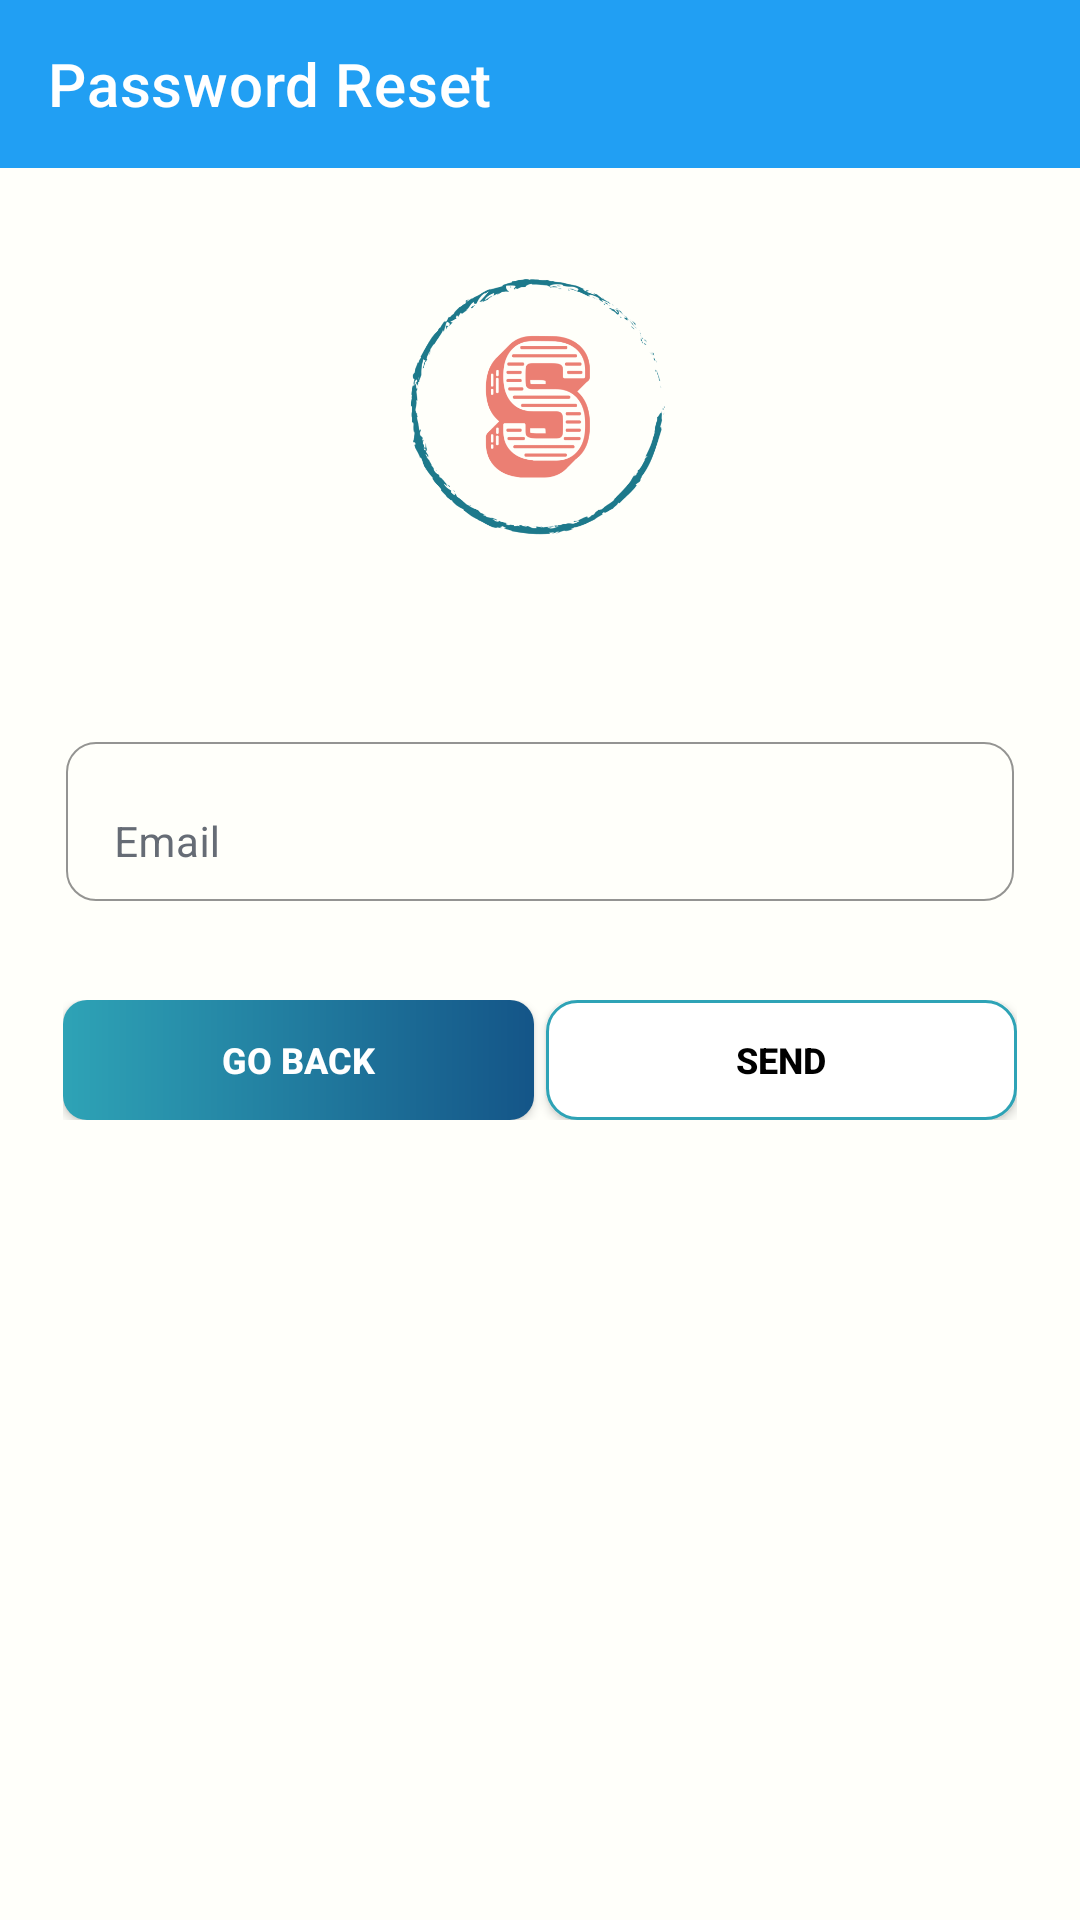

This screen was rendered from an Android layout file. Write that file and the resources it references.
<!-- AndroidManifest.xml: application theme Theme.StudentPal -->
<!-- res/layout/activity_password_reset.xml -->
<?xml version="1.0" encoding="utf-8"?>
<androidx.constraintlayout.widget.ConstraintLayout xmlns:android="http://schemas.android.com/apk/res/android"
    xmlns:app="http://schemas.android.com/apk/res-auto"
    xmlns:tools="http://schemas.android.com/tools"
    android:layout_width="match_parent"
    android:layout_height="match_parent"
    tools:context=".view.registration.PasswordResetActivity"
    android:background="@color/bg_color">

    <androidx.appcompat.widget.Toolbar
        android:id="@+id/toolbar_password_reset"
        android:layout_width="0dp"
        android:layout_height="wrap_content"
        android:background="@color/logo_text_color"
        android:minHeight="?attr/actionBarSize"
        android:theme="?attr/actionBarTheme"
        app:layout_constraintEnd_toEndOf="parent"
        app:layout_constraintStart_toStartOf="parent"
        app:layout_constraintTop_toTopOf="parent"
        app:title="Password Reset"
        app:titleTextColor="@color/white" />

    <androidx.appcompat.widget.LinearLayoutCompat
        android:layout_width="match_parent"
        android:layout_height="wrap_content"
        android:orientation="vertical"
        app:layout_constraintTop_toBottomOf="@+id/toolbar_password_reset"
        android:padding="6dp">

        <ImageView
            android:layout_width="246dp"
            android:layout_height="94dp"
            android:layout_gravity="center"
            android:layout_marginBottom="30dp"
            android:layout_marginTop="25dp"
            android:src="@drawable/logo_icon_transparent_background" />

        <com.google.android.material.textfield.TextInputLayout
            android:layout_width="match_parent"
            android:layout_height="wrap_content"
            android:layout_marginTop="30dp"
            android:layout_marginStart="@dimen/authentication_screen_til_marginStartEnd"
            android:layout_marginEnd="@dimen/authentication_screen_til_marginStartEnd"
            android:layout_marginBottom="10dp"
            android:gravity="center"
            style="@style/TextInputLayoutTheme">
            <androidx.appcompat.widget.AppCompatEditText
                android:id="@+id/et_email"
                android:layout_width="match_parent"
                android:layout_height="wrap_content"
                android:hint="@string/prompt_email"
                android:inputType="textEmailAddress"
                android:textColor="@color/black"
                android:autoSizeMinTextSize="14dp"
                android:textSize="@dimen/et_text_size"
                android:gravity="center_vertical">
            </androidx.appcompat.widget.AppCompatEditText>
        </com.google.android.material.textfield.TextInputLayout>


        <LinearLayout
            android:layout_width="match_parent"
            android:layout_height="wrap_content"
            android:layout_gravity="center"
            android:layout_marginTop="8dp"
            android:gravity="center"
            android:orientation="horizontal"
            android:padding="15dp">

            <androidx.appcompat.widget.AppCompatButton
                android:id="@+id/btn_go_back"
                android:layout_width="wrap_content"
                android:layout_height="40dp"
                android:layout_marginEnd="2dp"
                android:layout_weight="1"
                android:background="@drawable/shape_button_rounded"
                android:text="Go Back"
                android:textColor="@color/white"
                android:textSize="12sp"
                android:textStyle="bold" />

            <androidx.appcompat.widget.AppCompatButton
                android:id="@+id/btn_send_message"
                android:layout_width="wrap_content"
                android:layout_height="match_parent"
                android:layout_marginStart="2dp"
                android:layout_weight="1"
                android:background="@drawable/white_border_shape_button_rounded"
                android:text="@string/send"
                android:textColor="@color/black"
                android:textSize="12sp"
                android:textStyle="bold" />
        </LinearLayout>





    </androidx.appcompat.widget.LinearLayoutCompat>
</androidx.constraintlayout.widget.ConstraintLayout>
<!-- resources referenced by this layout -->
<resources>
  <color name="bg_color">#FFFFFA</color>
  <color name="black">#FF000000</color>
  <color name="logo_text_color">#219FF3</color>
  <color name="white">#FFFFFFFF</color>
  <dimen name="authentication_screen_til_marginStartEnd">16dp</dimen>
  <dimen name="et_text_size">14sp</dimen>
  <!-- drawable logo_icon_transparent_background: png bitmap (drawable, 52591 bytes) -->
  <!-- drawable shape_button_rounded (drawable) -->
  <?xml version="1.0" encoding="utf-8"?>
  <shape xmlns:android="http://schemas.android.com/apk/res/android"
      android:shape="rectangle">
      <gradient android:angle="360"
          android:startColor="@color/colorAccent"
          android:endColor="#145588"
          android:type="linear">
      </gradient>
      <corners
          android:radius="8dp"/>
  </shape>
  <!-- drawable white_border_shape_button_rounded (drawable) -->
  <?xml version="1.0" encoding="utf-8"?>
  <shape xmlns:android="http://schemas.android.com/apk/res/android"
      android:shape="rectangle">
      <stroke android:color="@color/colorAccent"
          android:width="1dp"/>
      s<solid android:color="@color/white" />
      <corners android:radius="10dp"/>
  </shape>
  <string name="prompt_email">Email</string>
  <string name="send">send</string>
  <style name="TextInputLayoutTheme" parent="ThemeOverlay.AppCompat.Light">
          <item name="hintTextColor">@color/logo_text_color</item>
          <item name="boxStrokeColor">@color/logo_text_color</item>
          <item name="boxBackgroundMode">outline</item>
          <item name="boxBackgroundColor">@color/bg_color</item>
          <item name="boxCornerRadiusBottomEnd">10dp</item>
          <item name="boxCornerRadiusBottomStart">10dp</item>
          <item name="boxCornerRadiusTopEnd">10dp</item>
          <item name="boxCornerRadiusTopStart">10dp</item>
          <item name="android:textColorHint">@color/secondary_text_color</item>
          <item name="boxStrokeWidth">0.5dp</item>
          <item name="hintTextAppearance">@style/TextAppearance.Material3.BodyMedium</item>
          <item name="elevation">3dp</item>
  
      </style>
  <style name="Theme.StudentPal" parent="Theme.MaterialComponents.DayNight.NoActionBar">
          
          <item name="colorPrimary">@color/purple_500</item>
          <item name="colorPrimaryVariant">@color/purple_700</item>
          <item name="colorOnPrimary">@color/white</item>
          
          <item name="colorSecondary">@color/teal_200</item>
          <item name="colorSecondaryVariant">@color/teal_700</item>
          <item name="colorOnSecondary">@color/black</item>
          
          <item name="android:statusBarColor" tools:targetApi="l">@color/logo_text_color</item>
          
          <item name="windowActionBar">false</item>
          <item name="windowNoTitle">true</item>
      </style>
  <color name="colorAccent">#2EA3B6</color>
  <color name="secondary_text_color">#666C75</color>
  <color name="purple_500">#FF6200EE</color>
  <color name="purple_700">#FF3700B3</color>
  <color name="teal_200">#FF03DAC5</color>
  <color name="teal_700">#FF018786</color>
</resources>
